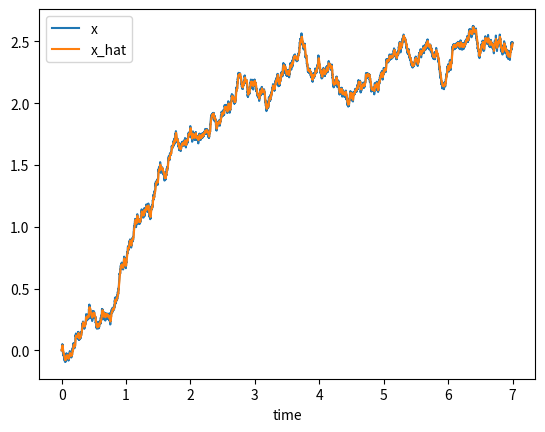

Recreate this plot in Python.
import numpy as np
from numpy.linalg import inv 
import pandas as pd
import matplotlib.pyplot as plt
    
if __name__ == "__main__":
    np.random.seed(42)
    # Simulation Details
    sim_step = 0.001 
    sim_len = 7
    # Robot measurements
    r = 5
    h = 10
    d = 19.1
    
    x = np.array([[0, 0, 0]]).T  # Initial States
   
    u = np.array([[0.1, 0.1]]).T # Inputs

    phi = np.array([[r/d, -r/d]])
    
    t = np.arange(0, sim_len, sim_step)
    A = np.zeros([3,3])
    P = np.eye(3,3)

    # Kalman parameters
    C = np.eye(3,3)
    K =  np.array([  [0.005,0,0], [0,0.005,0], [0,0,0.005] ])
    x_hat = np.array([[0, 0, 0]]).T  # Initial States
    p_hat = np.zeros([3,3])
    out = np.concatenate((x.T,x_hat.T),axis = 1)

    for i in t[:-1]:
        noise = np.random.normal(0, 10, 1) 
        D = np.array([[(r/2)*np.cos(x[2][0])-((h*r)/d)*np.sin(x[2][0]), (r/2)*np.cos(x[2][0])+((h*r)/d)*np.sin(x[2][0])],
                    [(r/2)*np.sin(x[2][0])+((h*r)/d)*np.cos(x[2][0]), (r/2)*np.sin(x[2][0])-((h*r)/d)*np.cos(x[2][0])]])
                
        D_inv = -(h*r**2)/d * np.array([[D[1][1], -D[0][1]],
                                        [-D[1][0], D[0][0]]])
        
        q = np.array([x[0], x[1]])
        M = np.array([D[0],
                    D[1],
                    phi[0]])
        
        
        x_hat_dot = M@u - P@C.T@inv(K)@(x_hat - x)
        p_hat_dot = A@P + P@A.T + P - P@C.T@inv(K)@C@P

        x_hat = x_hat + x_hat_dot*sim_step
        p_hat = p_hat + p_hat_dot*sim_step

        states = np.concatenate((x.T, x_hat.T), axis=1)
        out = np.concatenate((out,states), axis=0)
        
        x = x + sim_step*(M@u + noise) 
   
    t = t.reshape(-1, 1)
    out = np.concatenate((out, t), axis= 1)
    out_df = pd.DataFrame(out, columns=['x', 'y', 'theta', 'x_hat', 'y_hat', 'theta_hat', 'time'])
    out_df.plot(x='time',y=['x',"x_hat"])
    plt.show()  